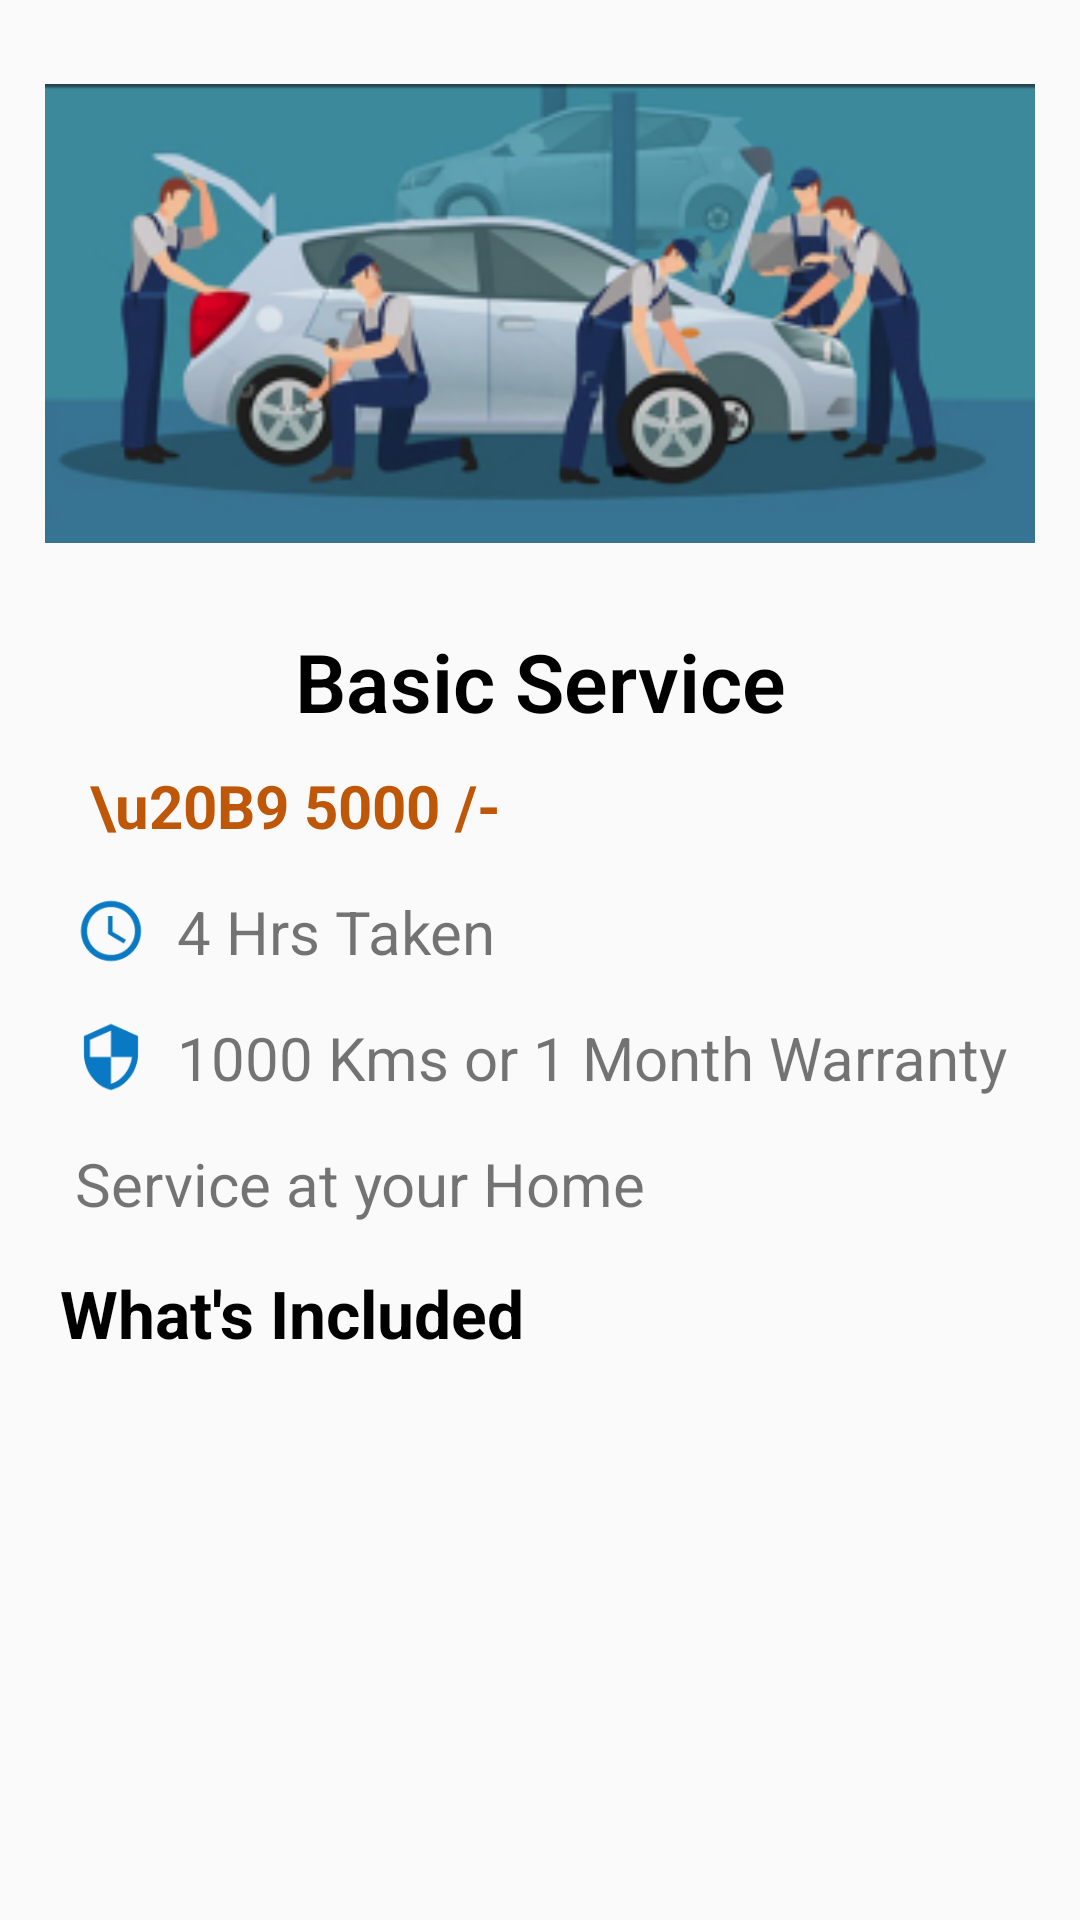

Reconstruct the res/layout file that produces this screen, plus the resources it refers to.
<!-- AndroidManifest.xml: application theme AppTheme -->
<!-- res/layout/activity_order_detail.xml -->
<?xml version="1.0" encoding="utf-8"?>
<RelativeLayout xmlns:android="http://schemas.android.com/apk/res/android"
android:layout_width="match_parent"
android:layout_height="match_parent">

<LinearLayout xmlns:android="http://schemas.android.com/apk/res/android"
    xmlns:app="http://schemas.android.com/apk/res-auto"
    xmlns:tools="http://schemas.android.com/tools"
    android:layout_width="match_parent"
    android:layout_height="match_parent"
    android:orientation="vertical"
    tools:context=".OrderDetailActivity">


    <ImageView
        android:layout_width="match_parent"
        android:layout_height="0dp"
        android:layout_marginLeft="15dp"
        android:layout_marginTop="10dp"
        android:id="@+id/img_service"
        android:layout_marginRight="15dp"
        android:layout_weight="0.3"
        android:src="@drawable/car" />


    <ScrollView
        android:id="@+id/scrollView"
        android:layout_width="fill_parent"
        android:layout_height="0dp"
        android:layout_weight="0.7"
        >
        <LinearLayout
            android:layout_width="match_parent"
            android:layout_height="match_parent"
            android:orientation="vertical">

            <TextView
                android:layout_width="match_parent"
                android:layout_height="wrap_content"
                android:layout_marginBottom="10dp"
                android:gravity="center"
                android:id="@+id/service_name"
                android:layout_marginTop="10sp"
                android:text="Basic Service"
                android:fontFamily="sans-serif-light"
                android:textColor="#000000"
                android:textSize="27sp"
                android:textStyle="bold" />
            <TextView
                android:layout_width="match_parent"
                android:layout_height="wrap_content"
                android:layout_marginStart="25dp"
                android:layout_marginEnd="20dp"
                android:text=" \u20B9 5000 /-"
                android:textStyle="bold"
                android:id="@+id/service_price"
                android:textColor="#BF5709"
                android:textSize="20sp" />
            <TextView
                android:layout_width="match_parent"
                android:layout_height="wrap_content"
                android:layout_marginStart="25dp"
                android:layout_marginTop="15dp"
                android:layout_marginEnd="20dp"
                android:drawableStart="@drawable/ic_baseline_access_time_24"
                android:drawablePadding="10dp"
                android:id="@+id/service_duration"
                android:text="4 Hrs Taken"
                android:textSize="20sp" />

            <TextView
                android:layout_width="match_parent"
                android:layout_height="wrap_content"
                android:layout_marginStart="25dp"
                android:id="@+id/service_warranty"
                android:layout_marginTop="15dp"
                android:layout_marginEnd="20dp"
                android:drawableStart="@drawable/security"
                android:drawablePadding="10dp"
                android:text="1000 Kms or 1 Month Warranty"
                android:textSize="20sp" />

            <TextView
                android:layout_width="match_parent"
                android:layout_height="wrap_content"
                android:layout_marginStart="25dp"
                android:layout_marginTop="15dp"
                android:layout_marginEnd="20dp"
                android:drawableStart="@drawable/home"
                android:drawablePadding="10dp"
                android:text="Service at your Home"
                android:textSize="20sp" />

            <LinearLayout
                android:layout_width="match_parent"
                android:layout_height="wrap_content"
                android:id="@+id/ll1"
                android:orientation="vertical">

                <TextView
                    android:layout_width="match_parent"
                    android:layout_height="wrap_content"
                    android:layout_marginStart="20dp"
                    android:layout_marginTop="15dp"
                    android:layout_marginEnd="20dp"
                    android:text="What's Included"
                    android:textColor="#000000"
                    android:textSize="22sp"
                    android:layout_marginBottom="10dp"
                    android:textStyle="bold" />

            </LinearLayout>



        </LinearLayout>
    </ScrollView>
</LinearLayout>
</RelativeLayout>
<!-- resources referenced by this layout -->
<resources>
  <!-- drawable car: png bitmap (drawable, 182116 bytes) -->
  <!-- drawable ic_baseline_access_time_24 (drawable) -->
  <vector android:height="24dp" android:tint="#0979C3"
      android:viewportHeight="24" android:viewportWidth="24"
      android:width="24dp" xmlns:android="http://schemas.android.com/apk/res/android">
      <path android:fillColor="@android:color/white" android:pathData="M11.99,2C6.47,2 2,6.48 2,12s4.47,10 9.99,10C17.52,22 22,17.52 22,12S17.52,2 11.99,2zM12,20c-4.42,0 -8,-3.58 -8,-8s3.58,-8 8,-8 8,3.58 8,8 -3.58,8 -8,8z"/>
      <path android:fillColor="@android:color/white" android:pathData="M12.5,7H11v6l5.25,3.15 0.75,-1.23 -4.5,-2.67z"/>
  </vector>
  <!-- drawable security (drawable) -->
  <vector android:height="24dp" android:tint="#0979C3"
      android:viewportHeight="24" android:viewportWidth="24"
      android:width="24dp" xmlns:android="http://schemas.android.com/apk/res/android">
      <path android:fillColor="@android:color/white" android:pathData="M12,1L3,5v6c0,5.55 3.84,10.74 9,12 5.16,-1.26 9,-6.45 9,-12L21,5l-9,-4zM12,11.99h7c-0.53,4.12 -3.28,7.79 -7,8.94L12,12L5,12L5,6.3l7,-3.11v8.8z"/>
  </vector>
  <style name="AppTheme" parent="Theme.AppCompat.Light.DarkActionBar">
          
          <item name="colorPrimary">@color/colorPrimary</item>
          <item name="colorPrimaryDark">@color/colorPrimaryDark</item>
          <item name="colorAccent">@color/colorAccent</item>
          <item name="windowNoTitle">true</item>
          <item name="windowActionBar">false</item>
      </style>
  <color name="colorPrimary">#0979C3</color>
  <color name="colorPrimaryDark">#0979C3</color>
  <color name="colorAccent">#03DAC5</color>
</resources>
